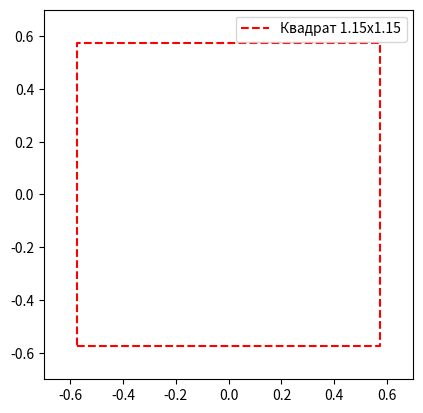

The script that saved this image:
import numpy as np
import matplotlib.pyplot as plt
from matplotlib.animation import FuncAnimation

# Вершины исходного равностороннего треугольника
v1 = np.array([0.0, 0.0])
v2 = np.array([1.0, 0.0])
v3 = np.array([0.5, np.sqrt(3)/2])

# Вычисляем центроид
centroid = np.array([(v1[0] + v2[0] + v3[0])/3, (v1[1] + v2[1] + v3[1])/3])

# Функция генерации дуги
def generate_arc(center, start_point, end_point, num_points):
    vector_start = start_point - center
    vector_end = end_point - center
    theta_start = np.arctan2(vector_start[1], vector_start[0])
    theta_end = np.arctan2(vector_end[1], vector_end[0])
    if theta_end < theta_start:
        theta_end += 2 * np.pi
    theta = np.linspace(theta_start, theta_end, num_points)
    x = center[0] + np.cos(theta)  # радиус = 1.0
    y = center[1] + np.sin(theta)
    return x, y

# Генерируем дуги с центрами в исходных вершинах
num_points = 100
x_arc1, y_arc1 = generate_arc(v3, v1, v2, num_points)
x_arc2, y_arc2 = generate_arc(v1, v2, v3, num_points)
x_arc3, y_arc3 = generate_arc(v2, v3, v1, num_points)

# Объединяем и центрируем все точки
x = np.concatenate([x_arc1, x_arc2, x_arc3])
y = np.concatenate([y_arc1, y_arc2, y_arc3])
x_centered = x - centroid[0]
y_centered = y - centroid[1]

# Настраиваем анимацию и квадрат
fig, ax = plt.subplots()
ax.set_aspect('equal')
ax.set_xlim(-0.7, 0.7)
ax.set_ylim(-0.7, 0.7)

# Рисуем квадрат 1x1
square_side = 1.15
square_x = [-square_side/2, square_side/2, square_side/2, -square_side/2, -square_side/2]
square_y = [-square_side/2, -square_side/2, square_side/2, square_side/2, -square_side/2]
ax.plot(square_x, square_y, 'r--', label='Квадрат 1.15x1.15') # TODO: Почему именно такой размер квадрата? Необходимо в будущем обхяснить

line, = ax.plot([], [], lw=2)

def init():
    line.set_data([], [])
    return line,

def update(frame):
    theta = frame * 2 * np.pi / 100
    rot_matrix = np.array([[np.cos(theta), -np.sin(theta)],
                           [np.sin(theta),  np.cos(theta)]])
    rotated_points = np.dot(rot_matrix, np.vstack([x_centered, y_centered]))
    line.set_data(rotated_points[0], rotated_points[1])
    return line,

ani = FuncAnimation(fig, update, frames=100, init_func=init, blit=True, interval=20)
plt.legend()
plt.show()